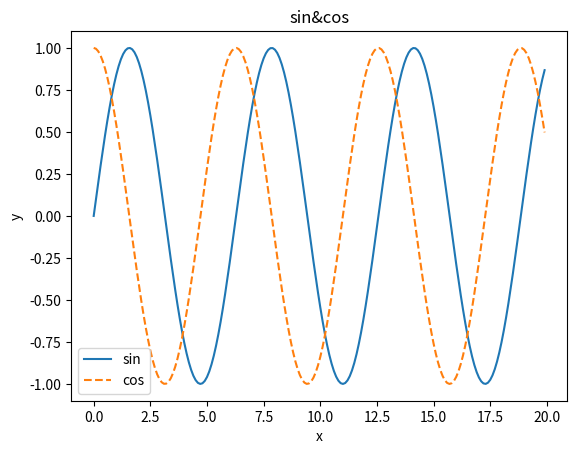

Here is the Python script that generated this plot: (Note: this script raises an exception after producing the figure.)
import numpy as np
import matplotlib.pyplot as plt
from matplotlib.image import imread

#-------------------------넘파이 기본연산----------------------#
A = np.array([[1,2,5],[3,4,6],[7,7,1],[9,1,5]])
B = np.array([4,6])
print(A.shape)
print(A.dtype)

print(A[0])
print(A[1][1])
print(A[3][1])

for row in A:
    print(row)

A= A.flatten()
print(A)

print(A[np.array([0,1,2])])
X=np.array([[51,55],[14,19],[0,4]])
print(X)
print(X[np.array([2])])

print(X>15)
print(X[X>15])

#---------------------------넘파이 기본연산 ---------------#

#data set
x =np.arange(0,20,0.1)
y1= np.sin(x)
y2 = np.cos(x)

#그래프 그리기
plt.plot(x, y1, label='sin')
plt.plot(x, y2, label='cos', linestyle='--')
plt.xlabel('x')
plt.ylabel('y')
plt.title('sin&cos')
plt.legend()

#-------------------------이미지 불러오기--------------------#
img = imread('sojin.jpg')

plt.imshow(img)
plt.show()
